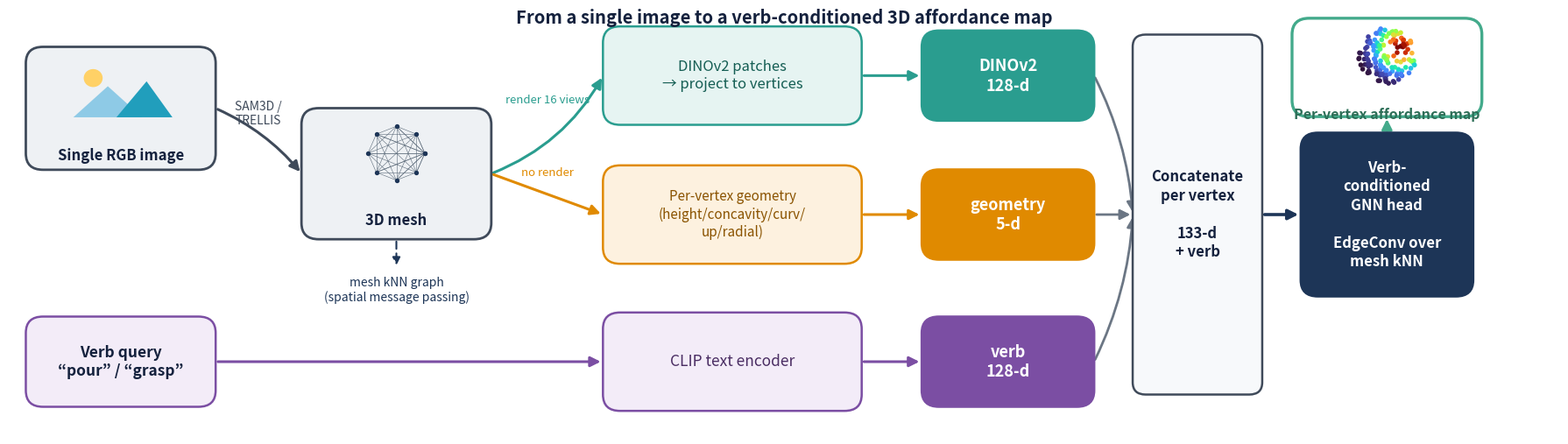

Generate this figure with matplotlib: (Note: this script raises an exception after producing the figure.)
"""Methodology pipeline diagram (horizontal banner) for the poster.
Two inputs (RGB image, verb text) -> three color-coded branches (DINO / geometry / verb)
-> concat -> verb-conditioned GNN head (highlighted) -> per-vertex affordance map."""
import numpy as np
import matplotlib; matplotlib.use("Agg")
import matplotlib.pyplot as plt
from matplotlib.patches import FancyBboxPatch, FancyArrowPatch, Circle, Polygon

# palette
NEUT_F, NEUT_E = "#eef1f4", "#3f4a5a"
DINO, GEOM, VERB = "#2a9d8f", "#e08a00", "#7b4ea3"
HERO, OUT = "#1d3557", "#43aa8b"
TXT = "#14213d"

fig, ax = plt.subplots(figsize=(18, 5.2))
ax.set_xlim(0, 180); ax.set_ylim(0, 52); ax.axis("off")

def box(cx, cy, w, h, text, fc=NEUT_F, ec=NEUT_E, tc=TXT, fs=12.5, bold=False, lw=1.8, r=0.02):
    ax.add_patch(FancyBboxPatch((cx-w/2, cy-h/2), w, h, boxstyle=f"round,pad=0.02,rounding_size={r*100}",
                                fc=fc, ec=ec, lw=lw, zorder=3))
    ax.text(cx, cy, text, ha="center", va="center", fontsize=fs, color=tc,
            fontweight=("bold" if bold else "normal"), zorder=4, linespacing=1.25)
    return dict(cx=cx, cy=cy, w=w, h=h)

def arr(a, b, side_a="r", side_b="l", color="#3f4a5a", lw=2.2, ls="-", rad=0.0, label=None, lfs=10, ldy=2.6):
    ax_, ay_ = edge(a, side_a); bx_, by_ = edge(b, side_b)
    ax.add_patch(FancyArrowPatch((ax_, ay_), (bx_, by_), arrowstyle="-|>", mutation_scale=17,
                                 lw=lw, color=color, ls=ls, connectionstyle=f"arc3,rad={rad}", zorder=2))
    if label:
        ax.text((ax_+bx_)/2, (ay_+by_)/2+ldy, label, ha="center", va="center", fontsize=lfs,
                color=color, style="italic", zorder=5)

def edge(b, side):
    cx, cy, w, h = b["cx"], b["cy"], b["w"], b["h"]
    return {"r": (cx+w/2, cy), "l": (cx-w/2, cy), "t": (cx, cy+h/2), "b": (cx, cy-h/2)}[side]

# ---- input glyphs ----
def photo_glyph(cx, cy):
    ax.add_patch(Circle((cx-3.2, cy+2.2), 1.1, fc="#ffd166", ec="none", zorder=5))          # sun
    ax.add_patch(Polygon([[cx-5.5, cy-2.6],[cx-1.5, cy+1.2],[cx+2.5, cy-2.6]], closed=True,  # mountain
                         fc="#8ecae6", ec="none", zorder=5))
    ax.add_patch(Polygon([[cx-0.5, cy-2.6],[cx+3, cy+1.8],[cx+6, cy-2.6]], closed=True,
                         fc="#219ebc", ec="none", zorder=5))
def mesh_glyph(cx, cy):
    th = np.linspace(0, 2*np.pi, 9)
    pts = np.c_[cx+3.3*np.cos(th), cy+3.3*np.sin(th)]
    for i in range(len(th)):
        for j in range(i+1, len(th)):
            ax.plot([pts[i,0], pts[j,0]], [pts[i,1], pts[j,1]], color="#5c6b7a", lw=0.4, zorder=5)
    ax.scatter(pts[:,0], pts[:,1], s=8, color="#1d3557", zorder=6)
def heat_glyph(cx, cy):
    rng = np.random.default_rng(3)
    n = 140; a = rng.uniform(0, 2*np.pi, n); r = rng.uniform(0, 1, n)**0.5*3.4
    x = cx + r*np.cos(a); y = cy + r*np.sin(a)
    val = np.exp(-((x-(cx+1.5))**2+(y-(cy+1))**2)/6)     # a hot lobe
    ax.scatter(x, y, c=val, cmap="turbo", s=9, zorder=5)

# ============ INPUTS ============
b_img = box(13, 40, 22, 15, "", lw=2.0); photo_glyph(13, 41.5)
ax.text(13, 33.7, "Single RGB image", ha="center", fontsize=12, color=TXT, fontweight="bold")
b_verb = box(13, 9, 22, 11, 'Verb query\n“pour” / “grasp”', fs=12.5, bold=True, fc="#f3ecf8", ec=VERB)

# ============ RECONSTRUCTION ============
b_mesh = box(45, 32, 22, 16, "", lw=2.0); mesh_glyph(45, 34.5)
ax.text(45, 25.8, "3D mesh", ha="center", fontsize=12, color=TXT, fontweight="bold")
arr(b_img, b_mesh, "r", "l", rad=-0.12, label="SAM3D /\nTRELLIS", ldy=3.4)

# ============ BRANCHES ============
# DINO (appearance)
b_dino = box(84, 44, 30, 12, "DINOv2 patches\n→ project to vertices", fc="#e6f4f2", ec=DINO, tc="#155e54", fs=12)
b_dinoc = box(116, 44, 20, 11, "DINOv2\n128-d", fc=DINO, ec=DINO, tc="white", bold=True, fs=13)
arr(b_mesh, b_dino, "r", "l", color=DINO, rad=0.18, label="render 16 views", ldy=3.0, lfs=9.5)
arr(b_dino, b_dinoc, "r", "l", color=DINO)
# geometry (shape)
b_geom = box(84, 27, 30, 12, "Per-vertex geometry\n(height/concavity/curv/\nup/radial)", fc="#fdf1df", ec=GEOM, tc="#8a5300", fs=11)
b_geomc = box(116, 27, 20, 11, "geometry\n5-d", fc=GEOM, ec=GEOM, tc="white", bold=True, fs=13)
arr(b_mesh, b_geom, "r", "l", color=GEOM, rad=0.0, label="no render", ldy=2.6, lfs=9.5)
arr(b_geom, b_geomc, "r", "l", color=GEOM)
# verb (text)
b_clip = box(84, 9, 30, 12, "CLIP text encoder", fc="#f3ecf8", ec=VERB, tc="#4a2d63", fs=12.5)
b_verbc = box(116, 9, 20, 11, "verb\n128-d", fc=VERB, ec=VERB, tc="white", bold=True, fs=13)
arr(b_verb, b_clip, "r", "l", color=VERB)
arr(b_clip, b_verbc, "r", "l", color=VERB)

# ============ CONCAT ============
b_cat = box(138, 27, 15, 44, "Concatenate\nper vertex\n\n133-d\n+ verb", fs=12, bold=True, fc="#f7f9fb", ec="#3f4a5a", r=0.015)
for chip in (b_dinoc, b_geomc, b_verbc):
    arr(chip, b_cat, "r", "l", color="#6b7684", lw=2.0, rad=(0.0 if abs(chip["cy"]-27)<1 else (-0.10 if chip["cy"]>27 else 0.10)))

# ============ GNN HEAD (hero) ============
b_gnn = box(160, 27, 20, 20, "Verb-\nconditioned\nGNN head\n\nEdgeConv over\nmesh kNN", fc=HERO, ec=HERO, tc="white", bold=True, fs=12)
arr(b_cat, b_gnn, "r", "l", color=HERO, lw=2.6)
# spatial-graph cue: local annotation on the mesh (which yields the kNN graph the GNN runs on)
ax.add_patch(FancyArrowPatch((45, 24), (45, 20.5), arrowstyle="-|>", mutation_scale=13,
                             lw=1.5, color=HERO, ls=(0, (4, 2.5)), zorder=1))
ax.text(45, 19.4, "mesh kNN graph\n(spatial message passing)", ha="center", va="top",
        fontsize=10, color=HERO, style="italic", zorder=5, linespacing=1.2)

# ============ OUTPUT (affordance map, above the GNN head) ============
b_map = box(160, 45, 22, 12, "", fc="white", ec=OUT, lw=2.4); heat_glyph(160, 46.4)
ax.text(160, 38.7, "Per-vertex affordance map", ha="center", fontsize=11.5, color="#2c6e57", fontweight="bold")
arr(b_gnn, b_map, "t", "b", color=OUT, lw=2.4)

ax.text(90, 50.4, "From a single image to a verb-conditioned 3D affordance map",
        ha="center", fontsize=14.5, color=TXT, fontweight="bold")

plt.tight_layout()
out = "final_figures/method_pipeline.png"
fig.savefig(out, dpi=200, bbox_inches="tight", facecolor="white")
print("saved", out)
